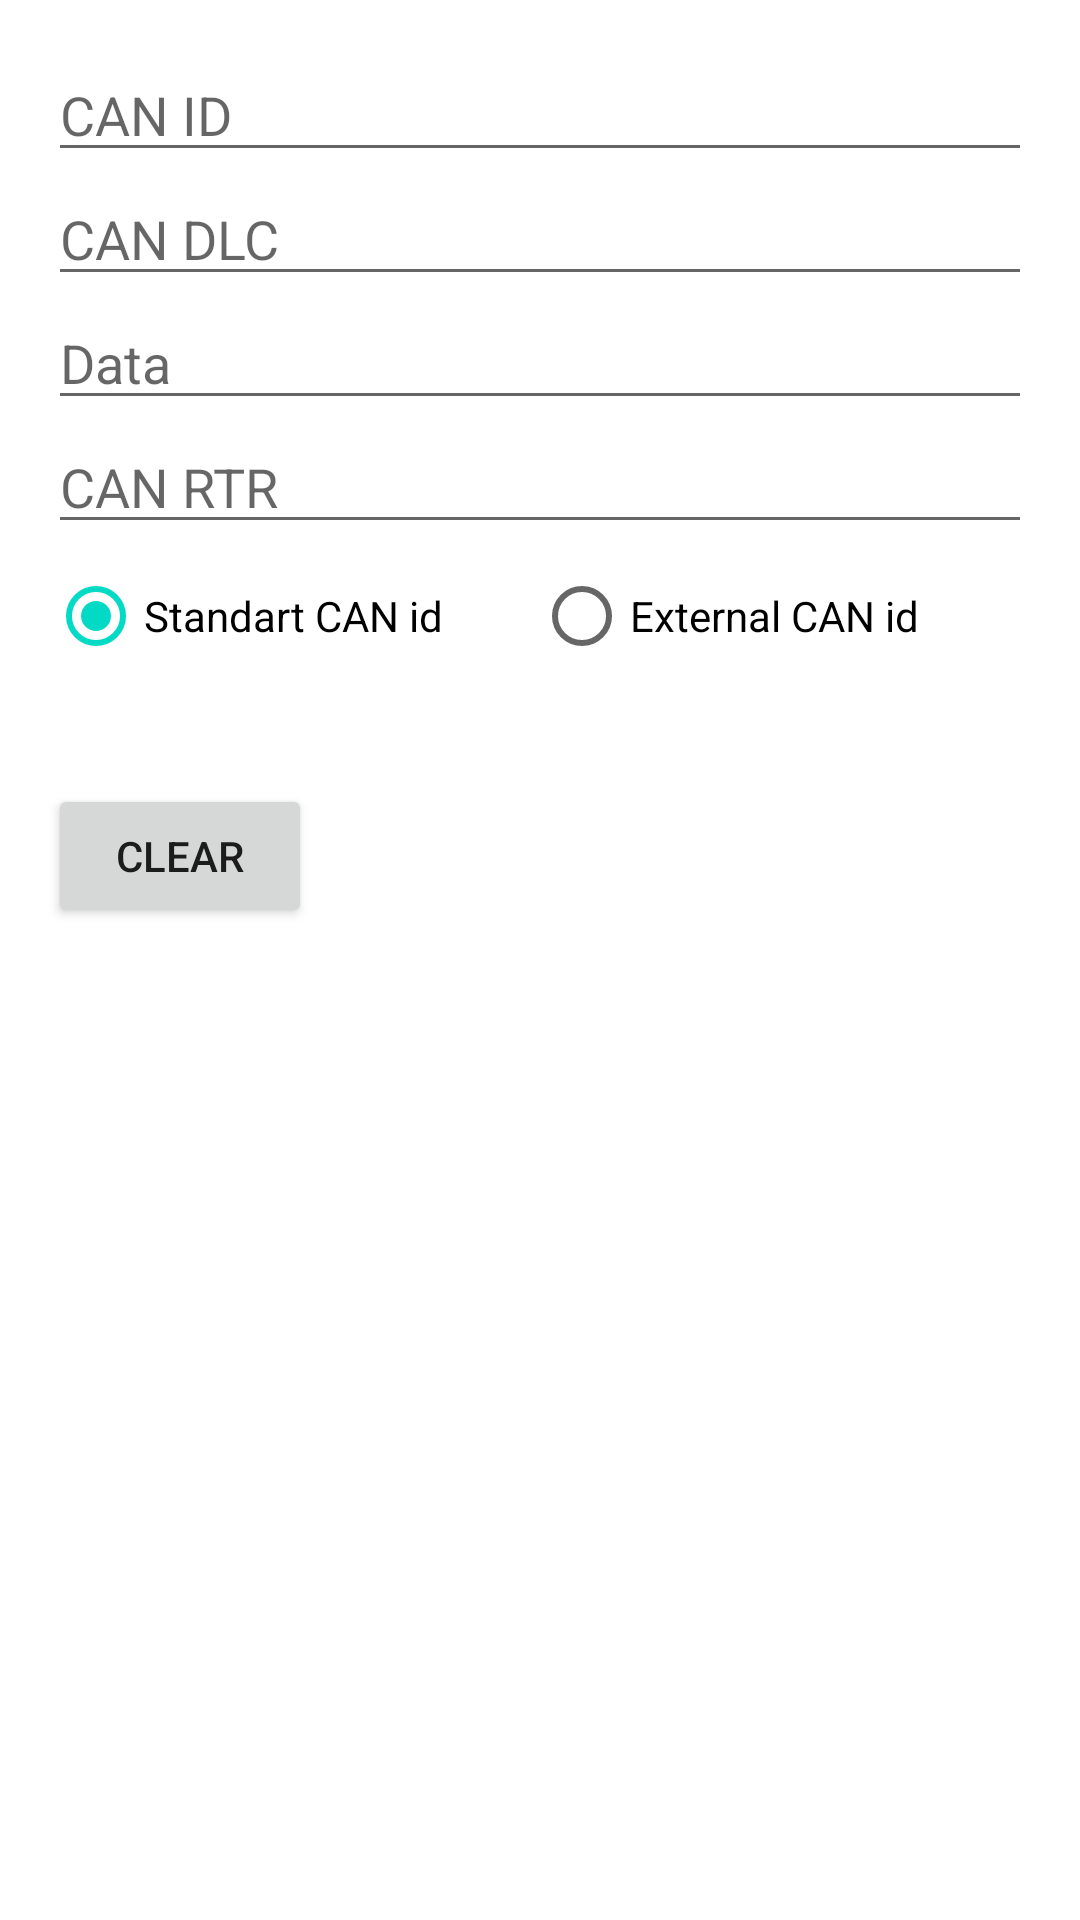

Android layout source for this screen:
<!-- AndroidManifest.xml: application theme Theme.CanMonitor -->
<!-- res/layout/input_dialog.xml -->
<?xml version="1.0" encoding="utf-8"?>
<LinearLayout xmlns:android="http://schemas.android.com/apk/res/android"
    android:layout_width="match_parent"
    android:layout_height="wrap_content"
    android:orientation="vertical"
    android:padding="16dp">

    <EditText
        android:id="@+id/editTextCanId"
        android:layout_width="match_parent"
        android:layout_height="wrap_content"
        android:hint="CAN ID" />

    <EditText
        android:id="@+id/editTextCanDLC"
        android:layout_width="match_parent"
        android:layout_height="wrap_content"
        android:hint="CAN DLC" />

    <EditText
        android:id="@+id/editTextData"
        android:layout_width="match_parent"
        android:layout_height="wrap_content"
        android:hint="Data" />
    <EditText
        android:id="@+id/editTextCanRTR"
        android:layout_width="match_parent"
        android:layout_height="wrap_content"
        android:hint="CAN RTR" />
    <RadioGroup
        android:id="@+id/radioGroup"
        android:layout_width="400dp"
        android:layout_height="80dp"
        android:layout_marginEnd="68dp"
        android:layout_marginRight="68dp"
        android:checkedButton="@id/radioButtonSTD"
        android:orientation="horizontal">

        <RadioButton
            android:id="@+id/radioButtonSTD"
            android:layout_width="wrap_content"
            android:layout_height="wrap_content"
            android:onClick="onRadioButtonClicked"
            android:text="Standart CAN id" />

        <RadioButton
            android:id="@+id/radioButtonEXT"
            android:layout_width="wrap_content"
            android:layout_height="wrap_content"
            android:onClick="onRadioButtonClicked"
            android:text="External CAN id"
            android:layout_marginLeft="30dp"/>
    </RadioGroup>
    <Button
        android:id="@+id/buttonClearFields"
        android:layout_width="wrap_content"
        android:layout_height="wrap_content"
        android:text="Clear" />
</LinearLayout>
<!-- resources referenced by this layout -->
<resources>
  <style name="Theme.CanMonitor" parent="Theme.MaterialComponents.DayNight.DarkActionBar">
          
          <item name="colorPrimary">@color/red</item>
          <item name="colorPrimaryVariant">@color/purple_700</item>
          <item name="colorOnPrimary">@color/white</item>
          
          <item name="colorSecondary">@color/teal_200</item>
          <item name="colorSecondaryVariant">@color/teal_700</item>
          <item name="colorOnSecondary">@color/black</item>
          
          <item name="android:statusBarColor">?attr/colorPrimaryVariant</item>
          
          <item name="android:windowFullscreen">true</item>
      </style>
  <color name="red">#b90505</color>
  <color name="purple_700">#FF3700B3</color>
  <color name="white">#FFFFFFFF</color>
  <color name="teal_200">#FF03DAC5</color>
  <color name="teal_700">#FF018786</color>
  <color name="black">#FF000000</color>
</resources>
